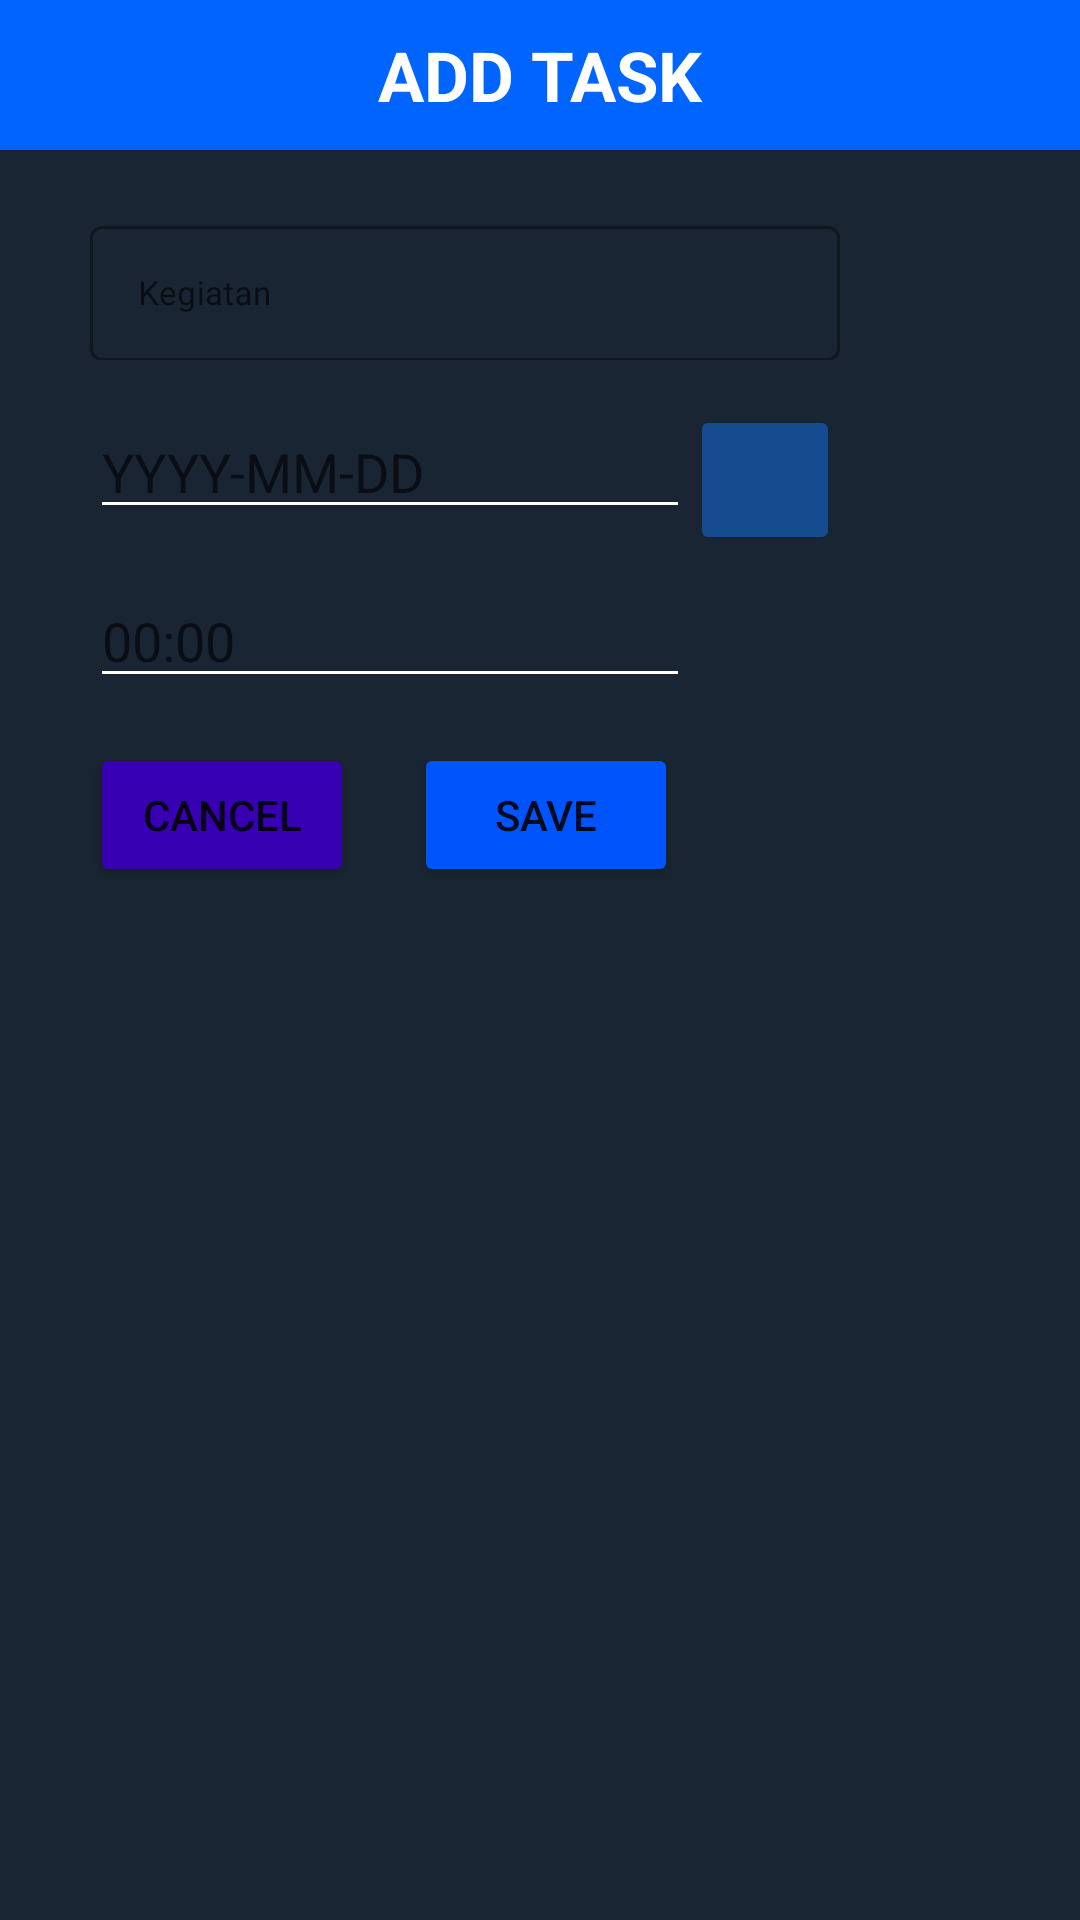

Here is an Android app screen rendered from its layout file. Give the layout XML and the strings, colors and styles it references.
<!-- AndroidManifest.xml: application theme Theme.TugasAkhir -->
<!-- res/layout/view_custom_dialog.xml -->
<?xml version="1.0" encoding="utf-8"?>
<LinearLayout xmlns:android="http://schemas.android.com/apk/res/android"
    android:layout_width="wrap_content"
    android:orientation="vertical"
    android:background="#192532"
    android:layout_height="wrap_content">

    <TextView
        android:id="@+id/titleDialog"
        android:layout_width="match_parent"
        android:layout_height="50dp"
        android:textSize="23dp"
        android:background="#0065FF"
        android:text="ADD TASK"
        android:gravity="center"
        android:textStyle="bold"
        android:textColor="@color/white"/>
    <LinearLayout
        android:layout_width="wrap_content"
        android:layout_height="wrap_content"
        android:paddingLeft="30dp"
        android:paddingRight="30dp"
        android:orientation="vertical">
        <com.google.android.material.textfield.TextInputLayout
            android:id="@+id/inputTextTask"
            style="@style/Widget.MaterialComponents.TextInputLayout.OutlinedBox"
            android:layout_width="250dp"
            android:layout_height="50dp"
            android:layout_marginTop="20dp"
            android:layout_marginBottom="15dp">

            <com.google.android.material.textfield.TextInputEditText
                android:id="@+id/editTextTask"
                android:layout_width="250dp"
                android:layout_height="45dp"
                android:singleLine="true"
                android:maxLength="20"
                android:textSize="11dp"
                android:hint="Kegiatan" />
        </com.google.android.material.textfield.TextInputLayout>

        <LinearLayout
            android:layout_width="wrap_content"
            android:layout_height="wrap_content"
            android:orientation="horizontal">
            <EditText
                android:id="@+id/ettgl"
                android:layout_width="200dp"
                android:singleLine="true"
                android:backgroundTint="@color/white"
                android:layout_height="wrap_content"
                android:layout_marginBottom="15dp"
                android:hint="YYYY-MM-DD"/>
            <ImageButton
                android:id="@+id/date"
                android:layout_width="50dp"
                android:src="@drawable/ic_date"
                android:layout_height="50dp"
                android:backgroundTint="#144C8F"
                />
        </LinearLayout>

        <LinearLayout
            android:layout_width="wrap_content"
            android:layout_height="wrap_content"
            android:orientation="horizontal">
            <EditText
                android:id="@+id/ettime"
                android:layout_width="200dp"
                android:layout_height="wrap_content"
                android:layout_marginBottom="15dp"
                android:clickable="true"
                android:backgroundTint="@color/white"
                android:singleLine="true"
                android:drawableEnd="@drawable/ic_time"
                android:drawableRight="@drawable/ic_time"
                android:focusable="true"
                android:hint="00:00"/>
            
        </LinearLayout>

    </LinearLayout>

    <LinearLayout
        android:orientation="horizontal"
        android:layout_width="match_parent"
        android:paddingLeft="30dp"
        android:paddingBottom="10dp"
        android:layout_height="wrap_content">

        <Button
            android:id="@+id/button_cancel"
            android:layout_width="wrap_content"
            android:layout_height="wrap_content"
            android:layout_marginRight="20dp"
            android:backgroundTint="@color/purple_700"
            android:text="cancel"/>

        <Button
            android:id="@+id/button_save"
            android:layout_width="wrap_content"
            android:layout_height="wrap_content"
            android:backgroundTint="#0054FB"
            android:text="save"/>

    </LinearLayout>
</LinearLayout>
<!-- resources referenced by this layout -->
<resources>
  <color name="purple_700">#FF3700B3</color>
  <color name="white">#FFFFFFFF</color>
  <style name="Theme.TugasAkhir" parent="Theme.MaterialComponents.Light.NoActionBar">
          
          <item name="colorPrimary">@color/purple_700</item>
          <item name="colorPrimaryVariant">@color/purple_700</item>
          <item name="colorOnPrimary">@color/white</item>
          
          
          
          <item name="android:statusBarColor" tools:targetApi="l">?attr/colorPrimaryVariant</item>
          
      </style>
</resources>
